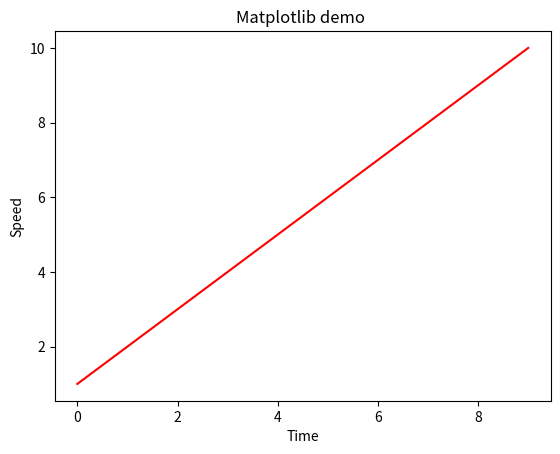

Write Python code to recreate this figure.
import matplotlib.pyplot as plt
import numpy as np

x=np.arange(0,10)
y=x+1

plt.title("Matplotlib demo ")
plt.xlabel("Time")
plt.ylabel("Speed")

plt.plot(x,y,linestyle="-",color="r")

plt.show()
